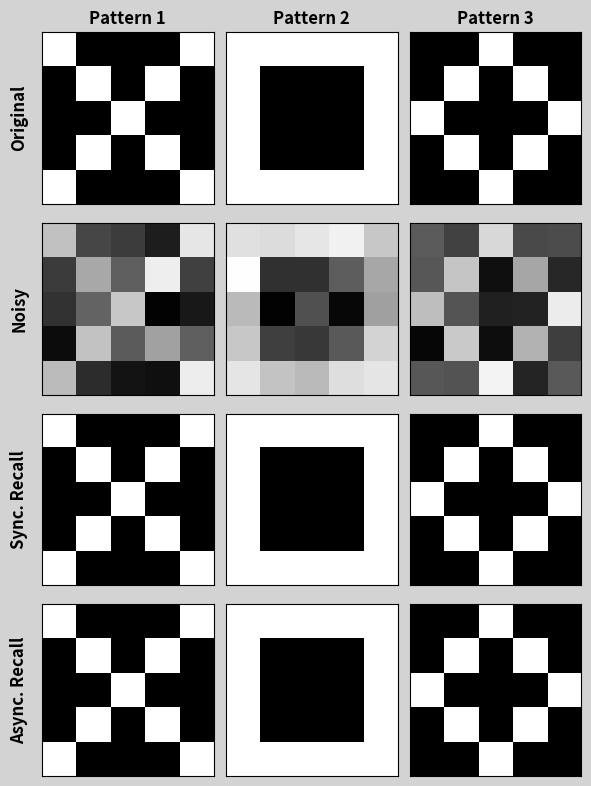

The matplotlib source for this figure:
import numpy as np
import matplotlib.pyplot as plt

patterns = [
    np.array([
        [1, -1, -1, -1, 1],
        [-1, 1, -1, 1, -1],
        [-1, -1, 1, -1, -1],
        [-1, 1, -1, 1, -1],
        [1, -1, -1, -1, 1]
    ]).astype(np.float64),

    np.array([
        [1, 1, 1, 1, 1],
        [1, -1, -1, -1, 1],
        [1, -1, -1, -1, 1],
        [1, -1, -1, -1, 1],
        [1, 1, 1, 1, 1]
    ]).astype(np.float64),

    np.array([
        [-1, -1, 1, -1, -1],
        [-1, 1, -1, 1, -1],
        [1, -1, -1, -1, 1],
        [-1, 1, -1, 1, -1],
        [-1, -1, 1, -1, -1]
    ]).astype(np.float64)
]


def add_noise(vec, noise_level=0.3):
    if noise_level > 1:
        noise_level = 1
    noise_level *= 2

    # Create vector of random noise up to noise_level
    noise = np.random.uniform(0, noise_level, vec.shape)

    # Create mask for negative and positive values
    mask_neg = vec < 0
    mask_pos = vec > 0
    vec_copy = vec.copy()

    # Add noise to the vector (by adding or substracting it)
    vec_copy[mask_neg] += noise[mask_neg]
    vec_copy[mask_pos] -= noise[mask_pos]

    return vec_copy

# All cells at the same time
def run_synchronous(initial_state, W):
    state = initial_state.copy()

    # For each cell contributions of all other cells are summed up to get the most likely color
    net_input = np.dot(W, state) # Multiply the weight matrix W with the state vector
    state = np.where(net_input > 0, 1, -1) # Apply the rule

    return state

# One cell at a time
def run_async(initial_state, W):
    state = initial_state.copy()

    indices = np.random.permutation(len(state)) # Randomize the order of indices
    for i in indices:
        net_input = W[i, :].dot(state) # Only the i-th row of W is multiplied by the state vector
        new_val = 1 if (net_input > 0) else -1 # Apply the rule

        state[i] = new_val

    return state

# Display all the patterns
def plot_patterns(original, noisy, synchronous, asynchronous):
    num_patterns = len(original)
    fig, axes = plt.subplots(4, num_patterns, figsize=(num_patterns * 2, 8))
    fig.patch.set_facecolor("lightgray")

    row_labels = ["Original", "Noisy", "Sync. Recall", "Async. Recall"]

    for i in range(num_patterns):
        for row, patterns, label in zip(range(4), [original, noisy, synchronous, asynchronous], row_labels):
            ax = axes[row, i]
            ax.imshow(patterns[i], cmap="gray", vmin=-1, vmax=1)
            ax.set_xticks([])
            ax.set_yticks([])
            if i == 0:
                ax.set_ylabel(label, fontsize=12, fontweight="bold", labelpad=10)

        axes[0, i].set_title(f"Pattern {i + 1}", fontsize=12, fontweight='bold')

    plt.tight_layout()
    plt.show()


# Flatten the patterns
p_vectors = np.array([pat.flatten() for pat in patterns])
n_patterns, size = p_vectors.shape

# Each weight represents the likelihood that 2 cells have the same color
# When reconstructing the patters, the most likely color is calculated by checking the sum of all other cells that should have the same color
# @ is matrix multiplication
W = (p_vectors.T @ p_vectors) / n_patterns # Compute weight matrix using Hebbian rule
np.fill_diagonal(W, 0) # Set diagonal to 0 to avoid self-connections

# Add noise to patterns
p_noisy = add_noise(p_vectors, 0.4)

# Run synchronous recall
sync_result = np.array([run_synchronous(p, W) for p in p_noisy])
sync_result = sync_result.reshape(n_patterns, 5, 5)

# Run asynchronous recall
async_result = np.array([run_async(p, W) for p in p_noisy])
async_result = async_result.reshape(n_patterns, 5, 5)

# Show results
plot_patterns(patterns, p_noisy.reshape(n_patterns, 5, 5), sync_result, async_result)